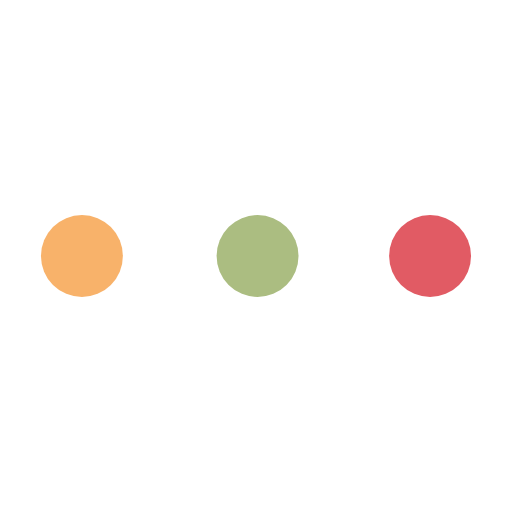
t = 0.00 s
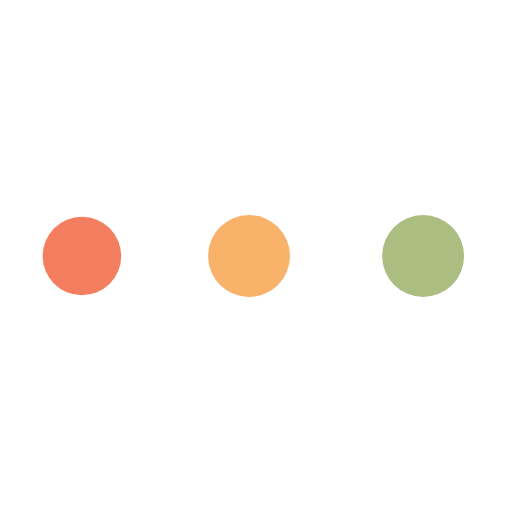
t = 0.99 s
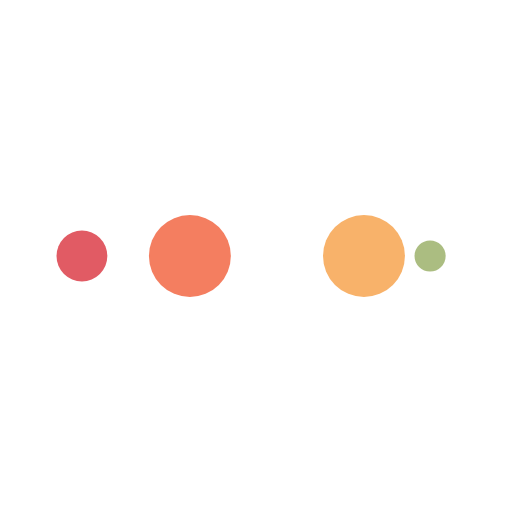
t = 1.65 s
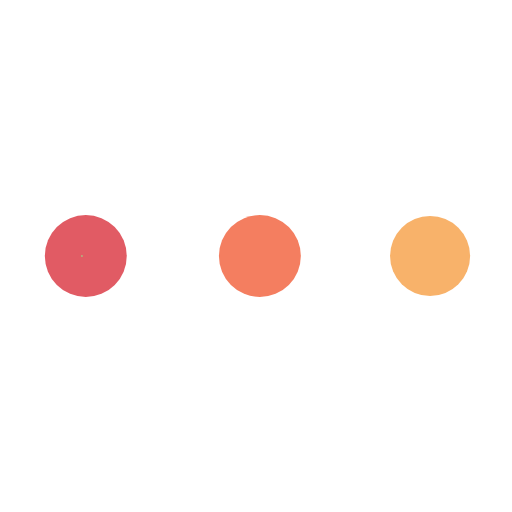
t = 2.63 s
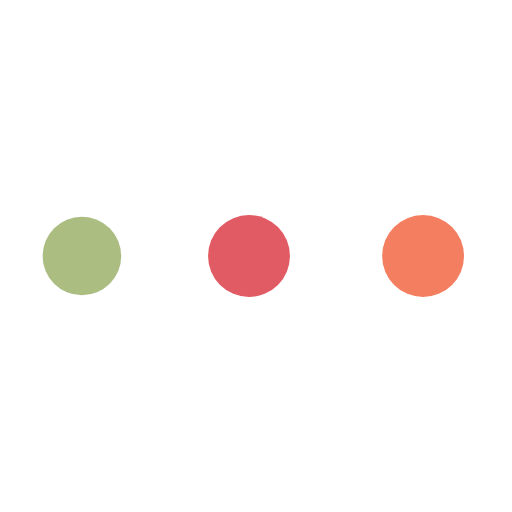
t = 3.62 s
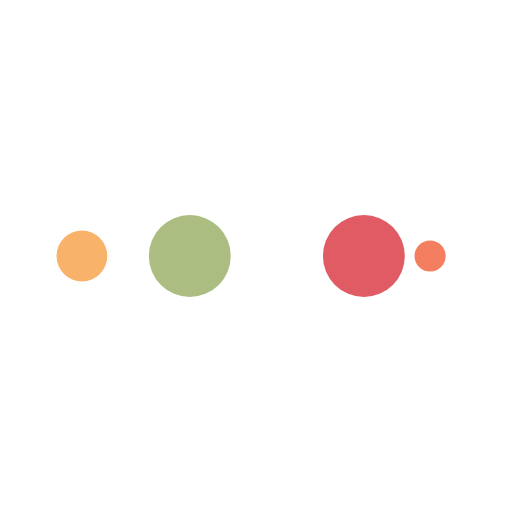
t = 4.28 s

The animated SVG that drew these frames (rendered in a browser with its animation timeline set to each time). Animation: 10 SMIL elements (animate=10); one cycle of 5.26 s, repeats indefinitely.

<?xml version="1.0" encoding="utf-8"?>
<svg xmlns="http://www.w3.org/2000/svg" xmlns:xlink="http://www.w3.org/1999/xlink" style="margin: auto; background: none; display: block; shape-rendering: auto;" width="200px" height="200px" viewBox="0 0 100 100" preserveAspectRatio="xMidYMid">
<circle cx="84" cy="50" r="10" fill="#e15b64">
    <animate attributeName="r" repeatCount="indefinite" dur="1.3157894736842106s" calcMode="spline" keyTimes="0;1" values="8;0" keySplines="0 0.5 0.5 1" begin="0s"></animate>
    <animate attributeName="fill" repeatCount="indefinite" dur="5.2631578947368425s" calcMode="discrete" keyTimes="0;0.25;0.5;0.75;1" values="#e15b64;#abbd81;#f8b26a;#f47e60;#e15b64" begin="0s"></animate>
</circle><circle cx="16" cy="50" r="10" fill="#e15b64">
  <animate attributeName="r" repeatCount="indefinite" dur="5.2631578947368425s" calcMode="spline" keyTimes="0;0.25;0.5;0.75;1" values="0;0;8;8;8" keySplines="0 0.5 0.5 1;0 0.5 0.5 1;0 0.5 0.5 1;0 0.5 0.5 1" begin="0s"></animate>
  <animate attributeName="cx" repeatCount="indefinite" dur="5.2631578947368425s" calcMode="spline" keyTimes="0;0.25;0.5;0.75;1" values="16;16;16;50;84" keySplines="0 0.5 0.5 1;0 0.5 0.5 1;0 0.5 0.5 1;0 0.5 0.5 1" begin="0s"></animate>
</circle><circle cx="50" cy="50" r="10" fill="#f47e60">
  <animate attributeName="r" repeatCount="indefinite" dur="5.2631578947368425s" calcMode="spline" keyTimes="0;0.25;0.5;0.75;1" values="0;0;8;8;8" keySplines="0 0.5 0.5 1;0 0.5 0.5 1;0 0.5 0.5 1;0 0.5 0.5 1" begin="-1.3157894736842106s"></animate>
  <animate attributeName="cx" repeatCount="indefinite" dur="5.2631578947368425s" calcMode="spline" keyTimes="0;0.25;0.5;0.75;1" values="16;16;16;50;84" keySplines="0 0.5 0.5 1;0 0.5 0.5 1;0 0.5 0.5 1;0 0.5 0.5 1" begin="-1.3157894736842106s"></animate>
</circle><circle cx="84" cy="50" r="10" fill="#f8b26a">
  <animate attributeName="r" repeatCount="indefinite" dur="5.2631578947368425s" calcMode="spline" keyTimes="0;0.25;0.5;0.75;1" values="0;0;8;8;8" keySplines="0 0.5 0.5 1;0 0.5 0.5 1;0 0.5 0.5 1;0 0.5 0.5 1" begin="-2.6315789473684212s"></animate>
  <animate attributeName="cx" repeatCount="indefinite" dur="5.2631578947368425s" calcMode="spline" keyTimes="0;0.25;0.5;0.75;1" values="16;16;16;50;84" keySplines="0 0.5 0.5 1;0 0.5 0.5 1;0 0.5 0.5 1;0 0.5 0.5 1" begin="-2.6315789473684212s"></animate>
</circle><circle cx="16" cy="50" r="10" fill="#abbd81">
  <animate attributeName="r" repeatCount="indefinite" dur="5.2631578947368425s" calcMode="spline" keyTimes="0;0.25;0.5;0.75;1" values="0;0;8;8;8" keySplines="0 0.5 0.5 1;0 0.5 0.5 1;0 0.5 0.5 1;0 0.5 0.5 1" begin="-3.9473684210526314s"></animate>
  <animate attributeName="cx" repeatCount="indefinite" dur="5.2631578947368425s" calcMode="spline" keyTimes="0;0.25;0.5;0.75;1" values="16;16;16;50;84" keySplines="0 0.5 0.5 1;0 0.5 0.5 1;0 0.5 0.5 1;0 0.5 0.5 1" begin="-3.9473684210526314s"></animate>
</circle>
<!-- [ldio] generated by https://loading.io/ --></svg>
